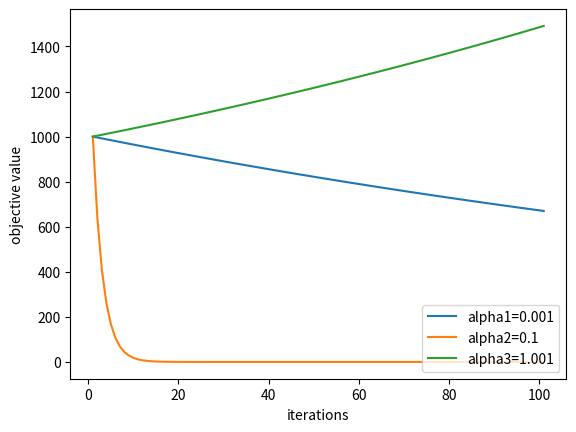

Write Python code to recreate this figure.

from numpy import *
import matplotlib.pyplot as plt

###### ML Algorithm functions ######
def gradient_descent(w0, alpha1, alpha2, alpha3):
    w1 = w0
    w2 = w0
    w3 = w0
    g_path1 = []
    g_path2 = []
    g_path3 = []
    # w_path = []
    # w_path.append(w)
    g_path1.append(dot(w1,w1))
    g_path2.append(dot(w2,w2))
    g_path3.append(dot(w3,w3))

    # start gradient descent loop
    grad1 = 1
    grad2 = 1
    grad3 = 1
    iter = 1
    max_its = 100
    while iter <= max_its:
        # take gradient step
        grad1 = 2*w1
        grad2 = 2*w2
        grad3 = 2*w3
        w1 = w1 - alpha1*grad1
        w2 = w2 - alpha2*grad2
        w3 = w3 - alpha3*grad3

        # update path containers
        # w_path.append(w)
        g_path1.append(dot(w1,w1))
        g_path2.append(dot(w2,w2))
        g_path3.append(dot(w3,w3))
        iter+= 1
    

    # show final average gradient norm for sanity check
    # s = linalg.norm(grad)
    # s = 'The final average norm of the gradient = ' + str(float(s))
    # print(s)

    return (g_path1, g_path2, g_path3)


def main():

    alpha1 = 10**-3
    alpha2 = 10**-1
    alpha3 = 1.001
    w0 = 10*ones(10)
    
    g_path1, g_path2, g_path3 = gradient_descent(w0, alpha1, alpha2, alpha3)    # perform gradient descent
    # print len(g_path)
    plt.plot(linspace(1,101,101), g_path1, label='alpha1=0.001')
    plt.plot(linspace(1,101,101), g_path2, label='alpha2=0.1')
    plt.plot(linspace(1,101,101), g_path3, label='alpha3=1.001')   
    plt.legend(loc=4)
    plt.xlabel('iterations')
    plt.ylabel('objective value')
    plt.show()


main()
